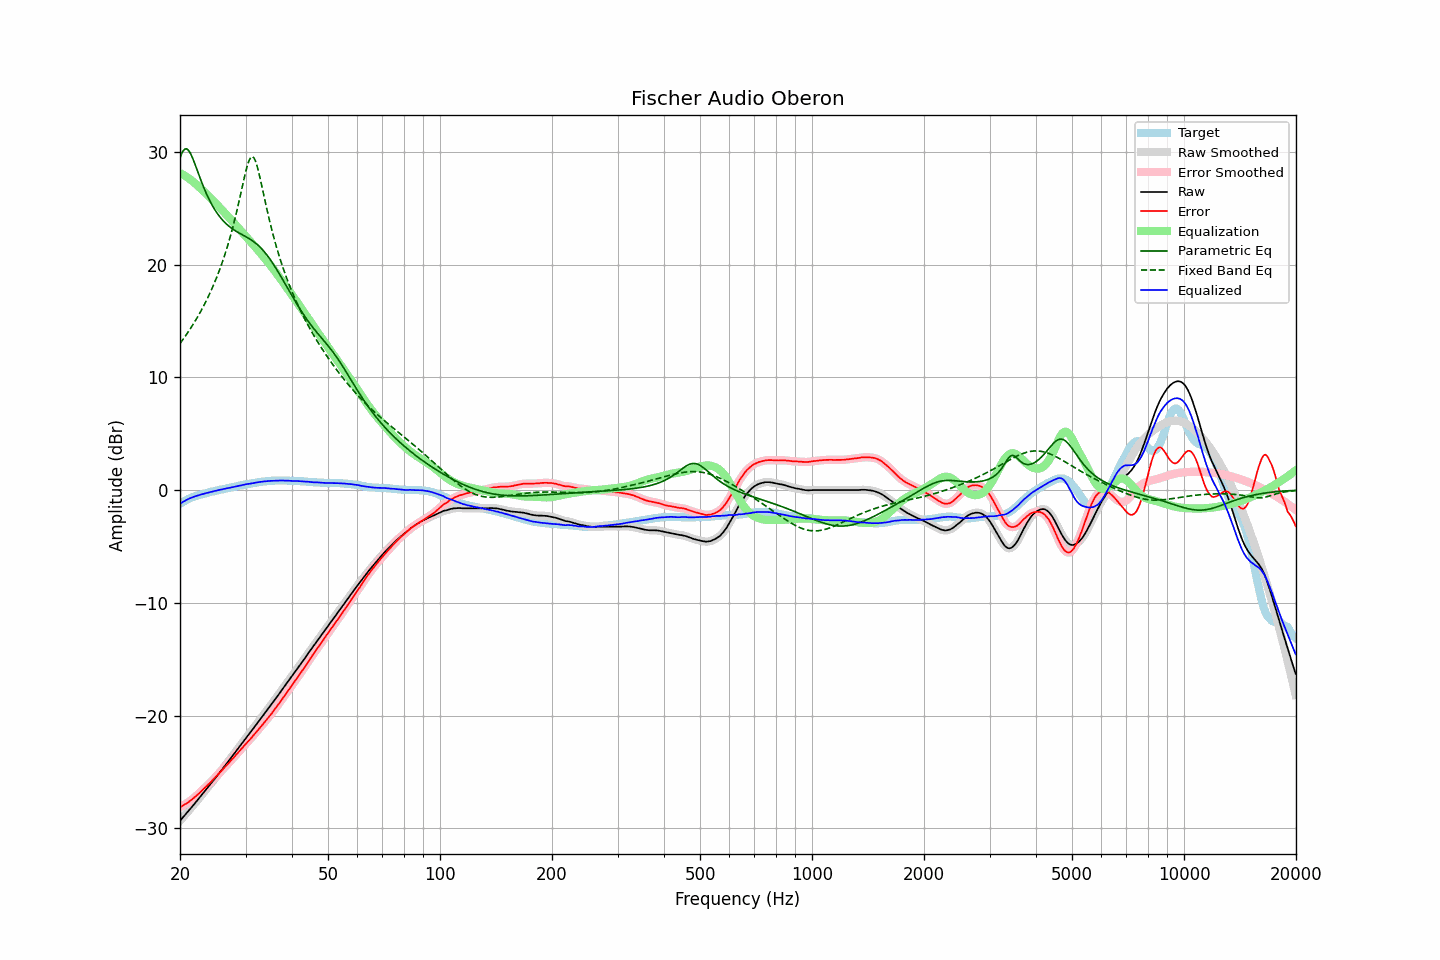

The data file committed next to this chart (first rows):
frequency, raw, error, smoothed, error_smoothed, equalization, parametric_eq, fixed_band_eq, equalized_raw, equalized_smoothed, target
20.00, -29.33, -28.13, -29.33, -28.13, 28.12, 29.47, 13.01, -1.21, -1.20, -1.20
20.20, -29.16, -28.05, -29.17, -28.05, 28.05, 29.84, 13.20, -1.11, -1.11, -1.11
20.40, -29.00, -27.97, -29.00, -27.97, 27.97, 30.11, 13.39, -1.03, -1.03, -1.03
20.61, -28.83, -27.87, -28.83, -27.88, 27.89, 30.25, 13.59, -0.95, -0.95, -0.96
20.81, -28.67, -27.80, -28.67, -27.79, 27.79, 30.28, 13.80, -0.88, -0.87, -0.87
21.02, -28.50, -27.71, -28.50, -27.70, 27.70, 30.19, 14.01, -0.80, -0.80, -0.79
21.23, -28.33, -27.60, -28.34, -27.61, 27.60, 30.00, 14.22, -0.73, -0.74, -0.73
21.44, -28.17, -27.50, -28.17, -27.49, 27.49, 29.73, 14.44, -0.68, -0.68, -0.67
21.66, -28.00, -27.38, -28.00, -27.38, 27.38, 29.40, 14.67, -0.62, -0.62, -0.62
21.87, -27.83, -27.26, -27.83, -27.26, 27.26, 29.04, 14.90, -0.57, -0.57, -0.57
22.09, -27.66, -27.14, -27.66, -27.14, 27.14, 28.65, 15.13, -0.52, -0.52, -0.52
22.31, -27.48, -27.01, -27.48, -27.01, 27.01, 28.26, 15.38, -0.47, -0.48, -0.47
22.54, -27.31, -26.88, -27.31, -26.88, 26.87, 27.87, 15.63, -0.44, -0.44, -0.43
22.76, -27.13, -26.74, -27.13, -26.74, 26.74, 27.49, 15.88, -0.39, -0.39, -0.39
22.99, -26.96, -26.60, -26.96, -26.60, 26.61, 27.12, 16.15, -0.36, -0.35, -0.36
23.22, -26.78, -26.46, -26.78, -26.46, 26.47, 26.77, 16.42, -0.31, -0.31, -0.32
23.45, -26.61, -26.33, -26.61, -26.33, 26.33, 26.43, 16.70, -0.28, -0.28, -0.28
23.69, -26.43, -26.19, -26.43, -26.19, 26.19, 26.11, 16.99, -0.24, -0.24, -0.24
23.92, -26.26, -26.06, -26.26, -26.06, 26.05, 25.81, 17.28, -0.21, -0.20, -0.20
24.16, -26.08, -25.93, -26.08, -25.92, 25.91, 25.53, 17.59, -0.17, -0.17, -0.15
24.40, -25.90, -25.78, -25.90, -25.77, 25.77, 25.27, 17.91, -0.13, -0.13, -0.12
24.65, -25.72, -25.62, -25.72, -25.62, 25.62, 25.02, 18.24, -0.10, -0.10, -0.10
24.89, -25.54, -25.47, -25.54, -25.47, 25.48, 24.80, 18.58, -0.06, -0.06, -0.07
25.14, -25.36, -25.33, -25.36, -25.32, 25.33, 24.58, 18.94, -0.03, -0.03, -0.03
25.39, -25.17, -25.17, -25.17, -25.17, 25.17, 24.38, 19.30, 0.01, 0.00, -0.00
25.65, -24.99, -25.03, -24.99, -25.02, 25.02, 24.20, 19.69, 0.03, 0.03, 0.04
25.91, -24.81, -24.87, -24.81, -24.87, 24.87, 24.03, 20.08, 0.06, 0.06, 0.06
26.16, -24.62, -24.71, -24.63, -24.72, 24.72, 23.87, 20.50, 0.10, 0.09, 0.09
26.43, -24.44, -24.57, -24.44, -24.56, 24.56, 23.72, 20.93, 0.12, 0.12, 0.13
26.69, -24.25, -24.41, -24.26, -24.41, 24.41, 23.59, 21.38, 0.16, 0.15, 0.16
26.96, -24.07, -24.26, -24.07, -24.26, 24.25, 23.46, 21.85, 0.18, 0.18, 0.19
27.23, -23.88, -24.10, -23.88, -24.10, 24.10, 23.35, 22.35, 0.21, 0.22, 0.22
27.50, -23.69, -23.94, -23.69, -23.94, 23.94, 23.24, 22.86, 0.25, 0.25, 0.25
27.77, -23.50, -23.77, -23.50, -23.78, 23.78, 23.14, 23.40, 0.28, 0.28, 0.27
28.05, -23.32, -23.63, -23.32, -23.62, 23.62, 23.05, 23.97, 0.30, 0.30, 0.31
28.33, -23.13, -23.46, -23.13, -23.46, 23.46, 22.96, 24.55, 0.33, 0.33, 0.33
28.62, -22.94, -23.30, -22.94, -23.30, 23.30, 22.87, 25.16, 0.36, 0.36, 0.36
28.90, -22.75, -23.15, -22.75, -23.14, 23.14, 22.79, 25.79, 0.39, 0.39, 0.40
29.19, -22.56, -22.98, -22.56, -22.99, 22.98, 22.71, 26.44, 0.42, 0.42, 0.42
29.48, -22.37, -22.84, -22.37, -22.83, 22.83, 22.63, 27.09, 0.46, 0.46, 0.47
29.78, -22.18, -22.66, -22.18, -22.66, 22.67, 22.56, 27.72, 0.49, 0.49, 0.48
30.08, -21.99, -22.50, -22.00, -22.51, 22.51, 22.48, 28.31, 0.52, 0.52, 0.51
30.38, -21.81, -22.35, -21.81, -22.35, 22.35, 22.40, 28.84, 0.54, 0.54, 0.54
30.68, -21.63, -22.20, -21.63, -22.20, 22.19, 22.31, 29.25, 0.56, 0.56, 0.57
30.99, -21.45, -22.04, -21.45, -22.04, 22.03, 22.22, 29.51, 0.58, 0.58, 0.59
31.30, -21.26, -21.87, -21.26, -21.88, 21.87, 22.12, 29.59, 0.61, 0.61, 0.61
31.61, -21.07, -21.71, -21.07, -21.71, 21.71, 22.02, 29.47, 0.64, 0.63, 0.64
31.93, -20.88, -21.54, -20.88, -21.54, 21.54, 21.91, 29.17, 0.66, 0.66, 0.66
32.24, -20.69, -21.37, -20.69, -21.37, 21.38, 21.79, 28.73, 0.69, 0.68, 0.68
32.57, -20.50, -21.21, -20.50, -21.21, 21.21, 21.66, 28.18, 0.70, 0.71, 0.71
32.89, -20.31, -21.04, -20.31, -21.04, 21.04, 21.53, 27.56, 0.73, 0.73, 0.73
33.22, -20.12, -20.87, -20.12, -20.87, 20.87, 21.38, 26.91, 0.75, 0.75, 0.75
33.55, -19.93, -20.70, -19.93, -20.70, 20.70, 21.22, 26.25, 0.77, 0.77, 0.77
33.89, -19.74, -20.52, -19.74, -20.52, 20.52, 21.05, 25.59, 0.78, 0.78, 0.78
34.23, -19.55, -20.35, -19.55, -20.35, 20.35, 20.87, 24.95, 0.80, 0.80, 0.80
34.57, -19.36, -20.17, -19.36, -20.17, 20.17, 20.68, 24.33, 0.81, 0.81, 0.81
34.92, -19.17, -19.99, -19.17, -19.99, 19.99, 20.48, 23.73, 0.82, 0.82, 0.82
35.27, -18.98, -19.82, -18.98, -19.81, 19.81, 20.27, 23.16, 0.82, 0.83, 0.84
35.62, -18.78, -19.61, -18.79, -19.62, 19.62, 20.06, 22.60, 0.84, 0.84, 0.83
35.97, -18.59, -19.43, -18.59, -19.43, 19.43, 19.83, 22.08, 0.84, 0.84, 0.84
... 635 more rows
